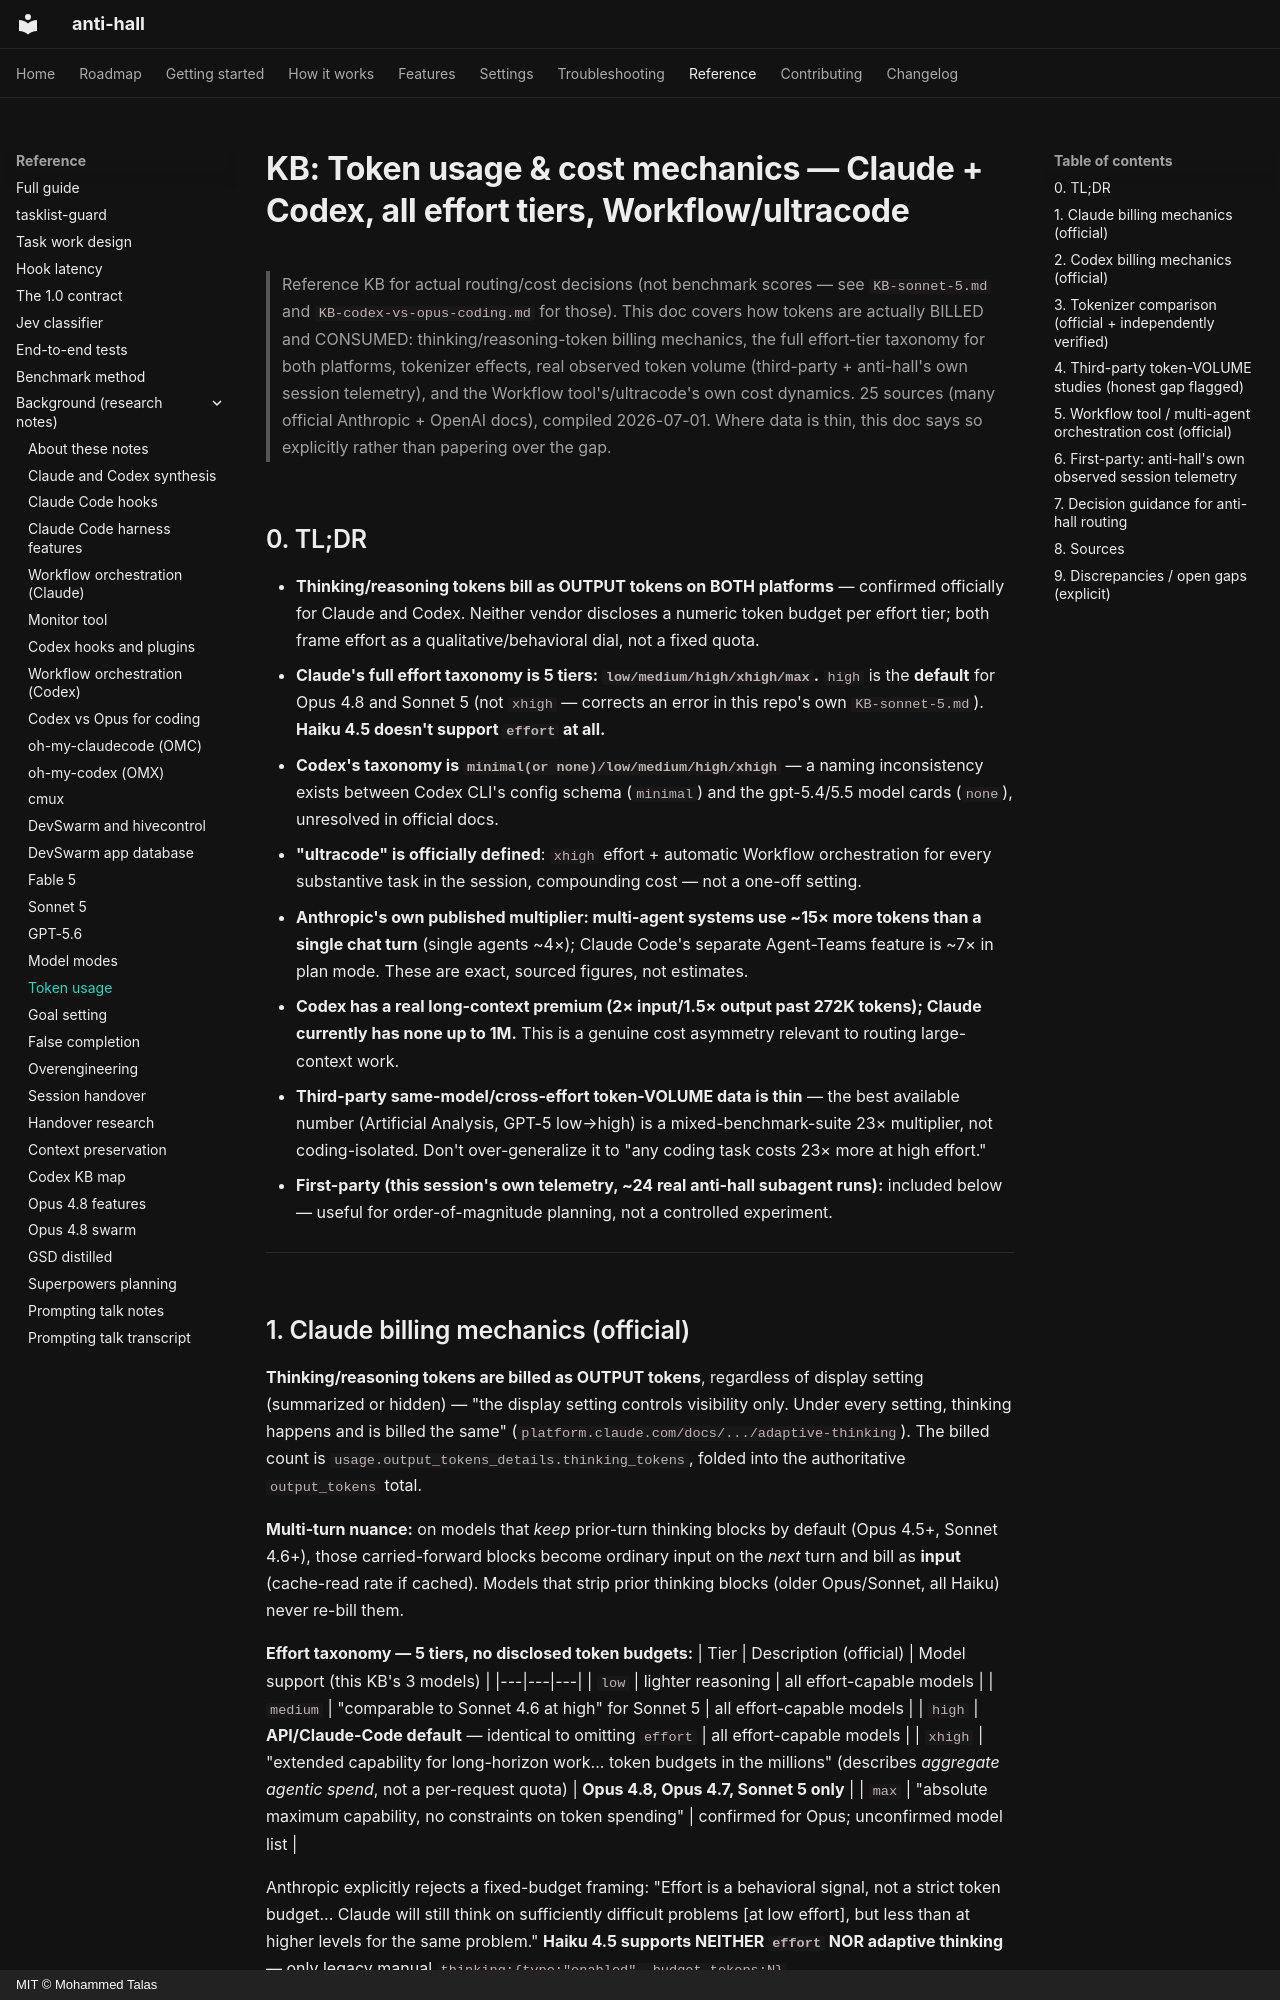

repository: talas9/anti-hall · page: KB-token-usage-models/index.html · generator: mkdocs · copyright: MIT © Mohammed Talas

# KB: Token usage & cost mechanics — Claude + Codex, all effort tiers, Workflow/ultracode

> Reference KB for actual routing/cost decisions (not benchmark scores — see `KB-sonnet-5.md` and
> `KB-codex-vs-opus-coding.md` for those). This doc covers how tokens are actually BILLED and
> CONSUMED: thinking/reasoning-token billing mechanics, the full effort-tier taxonomy for both
> platforms, tokenizer effects, real observed token volume (third-party + anti-hall's own session
> telemetry), and the Workflow tool's/ultracode's own cost dynamics. 25 sources (many official
> Anthropic + OpenAI docs), compiled 2026-07-01. Where data is thin, this doc says so explicitly
> rather than papering over the gap.

## 0. TL;DR

- **Thinking/reasoning tokens bill as OUTPUT tokens on BOTH platforms** — confirmed officially for
  Claude and Codex. Neither vendor discloses a numeric token budget per effort tier; both frame
  effort as a qualitative/behavioral dial, not a fixed quota.
- **Claude's full effort taxonomy is 5 tiers: `low/medium/high/xhigh/max`.** `high` is the **default**
  for Opus 4.8 and Sonnet 5 (not `xhigh` — corrects an error in this repo's own `KB-sonnet-5.md`).
  **Haiku 4.5 doesn't support `effort` at all.**
- **Codex's taxonomy is `minimal(or none)/low/medium/high/xhigh`** — a naming inconsistency exists
  between Codex CLI's config schema (`minimal`) and the gpt-5.4/5.5 model cards (`none`), unresolved
  in official docs.
- **"ultracode" is officially defined**: `xhigh` effort + automatic Workflow orchestration for every
  substantive task in the session, compounding cost — not a one-off setting.
- **Anthropic's own published multiplier: multi-agent systems use ~15× more tokens than a single
  chat turn** (single agents ~4×); Claude Code's separate Agent-Teams feature is ~7× in plan mode.
  These are exact, sourced figures, not estimates.
- **Codex has a real long-context premium (2× input/1.5× output past 272K tokens); Claude currently
  has none up to 1M.** This is a genuine cost asymmetry relevant to routing large-context work.
- **Third-party same-model/cross-effort token-VOLUME data is thin** — the best available number
  (Artificial Analysis, GPT-5 low→high) is a mixed-benchmark-suite 23× multiplier, not coding-isolated.
  Don't over-generalize it to "any coding task costs 23× more at high effort."
- **First-party (this session's own telemetry, ~24 real anti-hall subagent runs):** included below —
  useful for order-of-magnitude planning, not a controlled experiment.

---
